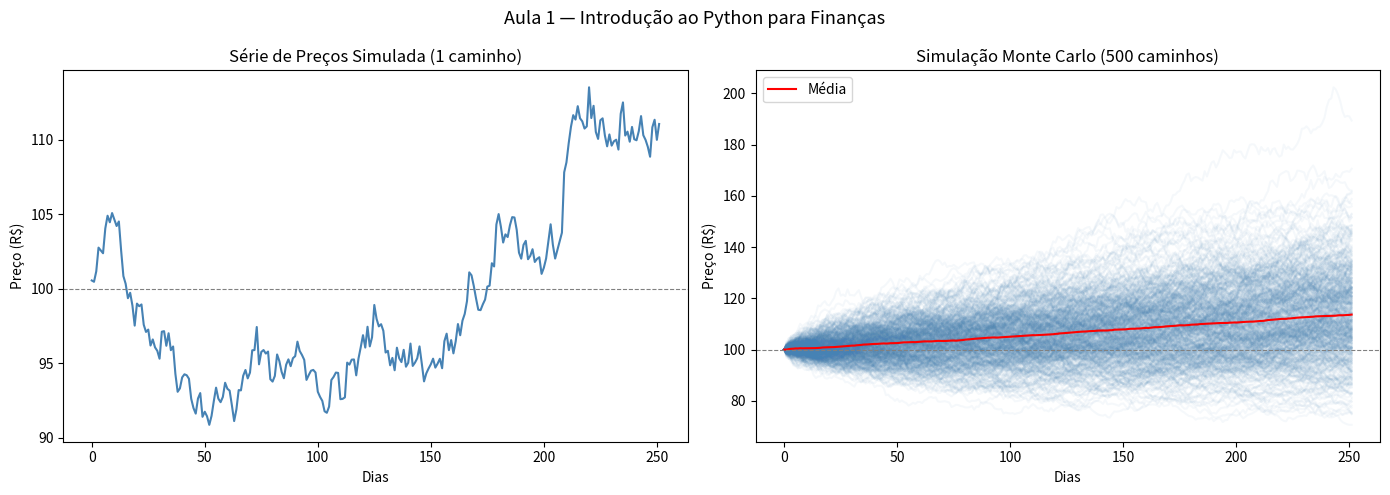

Python code for this plot:
"""
Aula 1 — Introdução ao Python para Finanças
Núcleo Quant | Liga de Mercado Financeiro

Tópicos:
  1. NumPy: arrays e operações vetorizadas
  2. Matplotlib: visualização de séries de preços
  3. Simulação de caminho de preços (Random Walk)
"""

import numpy as np
import matplotlib.pyplot as plt

# -------------------------------------------------------------------
# 1. NumPy — operações básicas com arrays
# -------------------------------------------------------------------

# Cria um array de retornos diários simulados (%)
np.random.seed(42)
retornos = np.random.normal(loc=0.0005, scale=0.01, size=252)

print("=== Estatísticas dos retornos simulados ===")
print(f"  Média diária  : {retornos.mean():.4%}")
print(f"  Volatilidade  : {retornos.std():.4%}")
print(f"  Retorno mínimo: {retornos.min():.4%}")
print(f"  Retorno máximo: {retornos.max():.4%}")


# -------------------------------------------------------------------
# 2. Cálculo de preços a partir de retornos (compounding)
# -------------------------------------------------------------------

preco_inicial = 100.0
precos = preco_inicial * np.cumprod(1 + retornos)

print(f"\n  Preço inicial : R$ {preco_inicial:.2f}")
print(f"  Preço final   : R$ {precos[-1]:.2f}")
print(f"  Retorno total : {(precos[-1] / preco_inicial - 1):.2%}")


# -------------------------------------------------------------------
# 3. Simulação de múltiplos caminhos de preço (Monte Carlo simples)
# -------------------------------------------------------------------

n_simulacoes = 500
n_dias = 252
mu = 0.0005    # drift diário
sigma = 0.01   # vol diária

simulacoes = np.zeros((n_dias, n_simulacoes))
simulacoes[0] = preco_inicial

for t in range(1, n_dias):
    choques = np.random.normal(mu, sigma, n_simulacoes)
    simulacoes[t] = simulacoes[t - 1] * (1 + choques)


# -------------------------------------------------------------------
# 4. Visualizações
# -------------------------------------------------------------------

fig, axes = plt.subplots(1, 2, figsize=(14, 5))
fig.suptitle("Aula 1 — Introdução ao Python para Finanças", fontsize=13)

# Gráfico 1: caminho único de preços
axes[0].plot(precos, color="steelblue", linewidth=1.5)
axes[0].axhline(preco_inicial, color="gray", linestyle="--", linewidth=0.8)
axes[0].set_title("Série de Preços Simulada (1 caminho)")
axes[0].set_xlabel("Dias")
axes[0].set_ylabel("Preço (R$)")

# Gráfico 2: Monte Carlo
axes[1].plot(simulacoes, alpha=0.05, color="steelblue")
axes[1].plot(simulacoes.mean(axis=1), color="red", linewidth=1.5, label="Média")
axes[1].axhline(preco_inicial, color="gray", linestyle="--", linewidth=0.8)
axes[1].set_title(f"Simulação Monte Carlo ({n_simulacoes} caminhos)")
axes[1].set_xlabel("Dias")
axes[1].set_ylabel("Preço (R$)")
axes[1].legend()

plt.tight_layout()
plt.savefig("aula_01_plot.png", dpi=120)
plt.show()
print("\nGráfico salvo em aula_01_plot.png")
